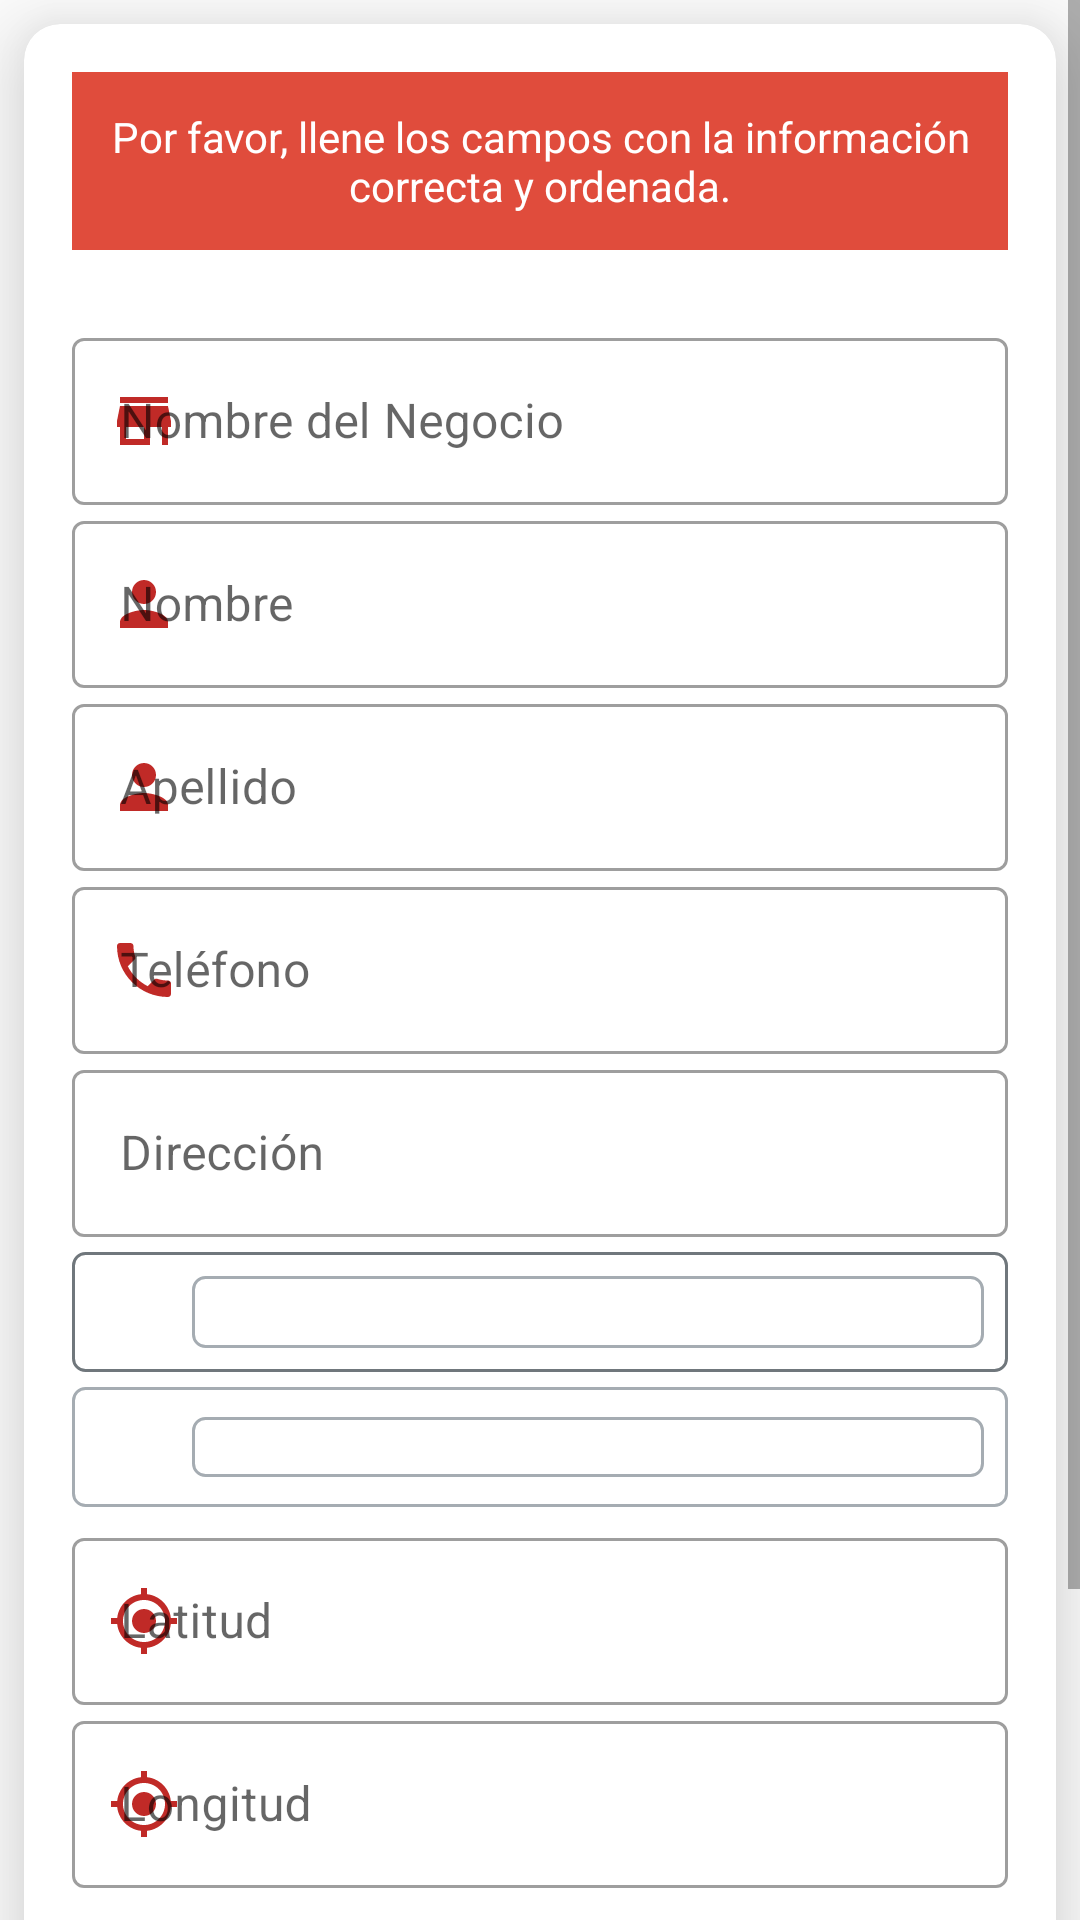

Here is an Android app screen rendered from its layout file. Give the layout XML and the strings, colors and styles it references.
<!-- AndroidManifest.xml: application theme Theme.Jugos_jaco_app -->
<!-- res/layout/fragment_edit_client.xml -->
<ScrollView xmlns:android="http://schemas.android.com/apk/res/android"
    xmlns:app="http://schemas.android.com/apk/res-auto"
    android:layout_width="match_parent"
    android:layout_height="match_parent"
    android:background="@color/white">
    <androidx.cardview.widget.CardView
        android:layout_width="match_parent"
        android:layout_height="match_parent"
        android:layout_margin="8dp"
        app:cardCornerRadius="12dp"
        app:cardElevation="20dp">
        <LinearLayout
            android:layout_width="match_parent"
            android:layout_height="wrap_content"
            android:orientation="vertical"
            android:padding="16dp">

            
            <TextView
                android:layout_width="match_parent"
                android:layout_height="wrap_content"
                android:text="Por favor, llene los campos con la información correcta y ordenada."
                android:background="@color/lighter_red"
                android:textColor="@color/white"
                android:padding="12dp"
                android:textSize="14sp"
                android:textAlignment="center"
                android:gravity="center"
                android:layout_marginBottom="16dp"
                android:drawableStart="@drawable/ic_warning"
                android:drawablePadding="8dp"
                android:drawableTint="@color/white" />

            
            <com.google.android.material.textfield.TextInputLayout
                android:id="@+id/tilBusinessName"
                style="@style/Widget.MaterialComponents.TextInputLayout.OutlinedBox"
                android:layout_width="match_parent"
                android:layout_height="wrap_content"
                android:layout_marginTop="8dp"
                app:startIconDrawable="@drawable/ic_store"
                app:startIconTint="@color/primary"
                android:hint="Nombre del Negocio">

                <com.google.android.material.textfield.TextInputEditText
                    android:id="@+id/etBusinessName"
                    android:layout_width="match_parent"
                    android:layout_height="wrap_content"
                    android:inputType="textPersonName"
                    android:maxLines="1" />

            </com.google.android.material.textfield.TextInputLayout>


            
            <com.google.android.material.textfield.TextInputLayout
                android:id="@+id/tilFirstName"
                android:layout_width="match_parent"
                android:layout_height="wrap_content"
                app:startIconDrawable="@drawable/ic_person"
                app:startIconTint="@color/primary"
                style="@style/Widget.MaterialComponents.TextInputLayout.OutlinedBox">

                <com.google.android.material.textfield.TextInputEditText
                    android:id="@+id/etFirstName"
                    android:layout_width="match_parent"
                    android:layout_height="wrap_content"
                    android:inputType="textCapWords"
                    android:hint="Nombre" />
            </com.google.android.material.textfield.TextInputLayout>

            <com.google.android.material.textfield.TextInputLayout
                android:id="@+id/tilLastName"
                android:layout_width="match_parent"
                android:layout_height="wrap_content"
                app:startIconDrawable="@drawable/ic_person"
                app:startIconTint="@color/primary"
                style="@style/Widget.MaterialComponents.TextInputLayout.OutlinedBox">

                <com.google.android.material.textfield.TextInputEditText
                    android:id="@+id/etLastName"
                    android:layout_width="match_parent"
                    android:layout_height="wrap_content"
                    android:inputType="textCapWords"
                    android:hint="Apellido" />
            </com.google.android.material.textfield.TextInputLayout>

            <com.google.android.material.textfield.TextInputLayout
                android:id="@+id/tilPhoneNumber"
                android:layout_width="match_parent"
                android:layout_height="wrap_content"
                app:startIconDrawable="@drawable/ic_phone"
                app:startIconTint="@color/primary"
                style="@style/Widget.MaterialComponents.TextInputLayout.OutlinedBox">

                <com.google.android.material.textfield.TextInputEditText
                    android:id="@+id/etPhoneNumber"
                    android:layout_width="match_parent"
                    android:layout_height="wrap_content"
                    android:hint="Teléfono"
                    android:inputType="phone"
                    android:digits="0123456789+"
                    android:maxLength="8" />
            </com.google.android.material.textfield.TextInputLayout>

            
            <com.google.android.material.textfield.TextInputLayout
                android:id="@+id/tilAddress"
                android:layout_width="match_parent"
                android:layout_height="wrap_content"
                app:startIconDrawable="@drawable/ic_has_coordinates"
                app:startIconTint="@color/primary"
                style="@style/Widget.MaterialComponents.TextInputLayout.OutlinedBox">

                <com.google.android.material.textfield.TextInputEditText
                    android:id="@+id/etAddress"
                    android:layout_width="match_parent"
                    android:layout_height="wrap_content"
                    android:hint="Dirección" />
            </com.google.android.material.textfield.TextInputLayout>



            
            <LinearLayout
                android:background="@drawable/spinner_background"
                android:layout_width="match_parent"
                android:layout_height="wrap_content"
                android:orientation="horizontal"
                android:gravity="center_vertical"
                android:layout_marginTop="5dp"
                android:backgroundTint="@color/material_dynamic_neutral_variant50"
                android:layout_marginBottom="5dp"
                >

                
                <ImageView
                    android:layout_width="24dp"
                    android:layout_height="24dp"
                    android:src="@drawable/ic_has_coordinates"
                    android:layout_marginEnd="8dp"
                    app:tint="@color/primary" />

                
                <Spinner
                    android:id="@+id/spinnerDepartament"
                    android:layout_width="0dp"
                    android:layout_height="wrap_content"
                    android:layout_weight="1"

                    android:background="@drawable/spinner_background"
                    android:padding="12dp"
                    android:spinnerMode="dropdown" />


            </LinearLayout>

            
            <LinearLayout
                android:id="@+id/linearLayoutMunicipio"
                android:background="@drawable/spinner_background"
                android:layout_width="match_parent"
                android:layout_height="wrap_content"
                android:orientation="horizontal"
                android:gravity="center_vertical"
                android:layout_marginBottom="5dp"
                >

                <ImageView
                    android:layout_width="24dp"
                    android:layout_height="24dp"
                    android:src="@drawable/ic_has_coordinates"
                    android:layout_marginEnd="8dp"
                    app:tint="@color/primary" />

                <Spinner
                    android:id="@+id/spinnerTownship"
                    android:layout_width="0dp"
                    android:layout_height="wrap_content"
                    android:layout_weight="1"
                    android:background="@drawable/spinner_background"
                    android:padding="10dp"
                    android:spinnerMode="dropdown" />
            </LinearLayout>

            
            <com.google.android.material.textfield.TextInputLayout
                android:layout_width="match_parent"
                android:layout_height="wrap_content"
                app:startIconDrawable="@drawable/ic_gps"
                app:startIconTint="@color/primary"
                style="@style/Widget.MaterialComponents.TextInputLayout.OutlinedBox">

                <com.google.android.material.textfield.TextInputEditText
                    android:id="@+id/etLatitude"
                    android:layout_width="match_parent"
                    android:layout_height="wrap_content"
                    android:hint="Latitud"
                    android:inputType="numberDecimal"
                    android:focusable="false"
                    android:clickable="false" />
            </com.google.android.material.textfield.TextInputLayout>

            
            <com.google.android.material.textfield.TextInputLayout
                android:layout_width="match_parent"
                android:layout_height="wrap_content"
                app:startIconDrawable="@drawable/ic_gps"
                app:startIconTint="@color/primary"
                style="@style/Widget.MaterialComponents.TextInputLayout.OutlinedBox">

                <com.google.android.material.textfield.TextInputEditText
                    android:id="@+id/etLongitude"
                    android:layout_width="match_parent"
                    android:layout_height="wrap_content"
                    android:hint="Longitud"
                    android:inputType="numberDecimal"
                    android:focusable="false"
                    android:clickable="false" />
            </com.google.android.material.textfield.TextInputLayout>

            
            <com.google.android.material.button.MaterialButton
                android:id="@+id/btnCaptureCoordinates"
                android:layout_width="match_parent"
                android:layout_height="wrap_content"
                android:text="Capturar Coordenadas"
                android:layout_marginTop="16dp"
                app:icon="@drawable/ic_gps"
                app:iconGravity="start"
                app:backgroundTint="@color/primary"
                android:textColor="@color/white"
                style="@style/Widget.MaterialComponents.Button" />

            
            <com.google.android.material.button.MaterialButton
                android:id="@+id/btnSubmit"
                android:layout_width="match_parent"
                android:layout_height="wrap_content"
                android:text="Guardar"
                android:layout_marginTop="16dp"
                app:icon="@drawable/ic_save"
                app:iconGravity="start"
                app:backgroundTint="@color/primary"
                android:textColor="@color/white"
                style="@style/Widget.MaterialComponents.Button" />

        </LinearLayout>
    </androidx.cardview.widget.CardView>

</ScrollView>
<!-- resources referenced by this layout -->
<resources>
  <color name="lighter_red">#E04C3C</color>
  <color name="primary">#C02A27</color>
  <color name="white">#FFFFFFFF</color>
  <!-- drawable ic_gps (drawable) -->
  <vector xmlns:android="http://schemas.android.com/apk/res/android" android:height="24dp" android:tint="#050505" android:viewportHeight="24" android:viewportWidth="24" android:width="24dp">
        
      <path android:fillColor="@android:color/white" android:pathData="M12,8c-2.21,0 -4,1.79 -4,4s1.79,4 4,4 4,-1.79 4,-4 -1.79,-4 -4,-4zM20.94,11c-0.46,-4.17 -3.77,-7.48 -7.94,-7.94L13,1h-2v2.06C6.83,3.52 3.52,6.83 3.06,11L1,11v2h2.06c0.46,4.17 3.77,7.48 7.94,7.94L11,23h2v-2.06c4.17,-0.46 7.48,-3.77 7.94,-7.94L23,13v-2h-2.06zM12,19c-3.87,0 -7,-3.13 -7,-7s3.13,-7 7,-7 7,3.13 7,7 -3.13,7 -7,7z"/>
      
  </vector>
  <!-- drawable ic_person (drawable) -->
  <vector xmlns:android="http://schemas.android.com/apk/res/android" android:height="24dp" android:tint="#050505" android:viewportHeight="24" android:viewportWidth="24" android:width="24dp">
        
      <path android:fillColor="@android:color/white" android:pathData="M12,12c2.21,0 4,-1.79 4,-4s-1.79,-4 -4,-4 -4,1.79 -4,4 1.79,4 4,4zM12,14c-2.67,0 -8,1.34 -8,4v2h16v-2c0,-2.66 -5.33,-4 -8,-4z"/>
      
  </vector>
  <!-- drawable ic_phone (drawable) -->
  <vector xmlns:android="http://schemas.android.com/apk/res/android"
      android:width="24dp"
      android:height="24dp"
      android:viewportWidth="24"
      android:viewportHeight="24"
      android:tint="#09DB12">
      <path
          android:fillColor="@android:color/white"
          android:pathData="M6.62,10.79c1.44,2.83 3.76,5.14 6.59,6.59l2.2,-2.2c0.27,-0.27 0.67,-0.36 1.02,-0.24 1.12,0.37 2.33,0.57 3.57,0.57 0.55,0 1,0.45 1,1V20c0,0.55 -0.45,1 -1,1 -9.39,0 -17,-7.61 -17,-17 0,-0.55 0.45,-1 1,-1h3.5c0.55,0 1,0.45 1,1 0,1.25 0.2,2.45 0.57,3.57 0.11,0.35 0.03,0.74 -0.25,1.02l-2.2,2.2z"/>
  </vector>
  <!-- drawable ic_save (drawable) -->
  <vector xmlns:android="http://schemas.android.com/apk/res/android" android:height="24dp" android:tint="#050505" android:viewportHeight="24" android:viewportWidth="24" android:width="24dp">
        
      <path android:fillColor="@android:color/white" android:pathData="M17,3L5,3c-1.11,0 -2,0.9 -2,2v14c0,1.1 0.89,2 2,2h14c1.1,0 2,-0.9 2,-2L21,7l-4,-4zM12,19c-1.66,0 -3,-1.34 -3,-3s1.34,-3 3,-3 3,1.34 3,3 -1.34,3 -3,3zM15,9L5,9L5,5h10v4z"/>
      
  </vector>
  <!-- drawable ic_store (drawable) -->
  <vector xmlns:android="http://schemas.android.com/apk/res/android"
      android:width="24dp"
      android:height="24dp"
      android:viewportWidth="24"
      android:viewportHeight="24">
      <path
          android:fillColor="#FF000000"
          android:pathData="M20,4L4,4v2h16L20,4zM21,14v-2l-1,-5L4,7l-1,5v2h1v6h10v-6h4v6h2v-6h1zM12,18L6,18v-4h6v4z"/>
  </vector>
  <!-- drawable spinner_background (drawable) -->
  <shape xmlns:android="http://schemas.android.com/apk/res/android">
      <solid android:color="@android:color/transparent" />
      <stroke
          android:width="1dp"
          android:color="@color/material_dynamic_neutral_variant70" />
      <corners android:radius="4dp" />
      <padding
          android:left="8dp"
          android:top="8dp"
          android:right="8dp"
          android:bottom="8dp" />
  </shape>
  <style name="Theme.Jugos_jaco_app" parent="Theme.MaterialComponents.DayNight.DarkActionBar">
          
          <item name="colorPrimary">@color/purple_500</item>
          <item name="colorPrimaryVariant">@color/purple_700</item>
          <item name="colorOnPrimary">@color/white</item>
          
          <item name="colorSecondary">@color/teal_200</item>
          <item name="colorSecondaryVariant">@color/teal_700</item>
          <item name="colorOnSecondary">@color/black</item>
          
          <item name="android:statusBarColor">?attr/colorPrimaryVariant</item>
          
      </style>
  <color name="purple_500">#E04C3C</color>
  <color name="purple_700">#E04C3C</color>
  <color name="teal_200">#FF03DAC5</color>
  <color name="teal_700">#FF018786</color>
  <color name="black">#FF000000</color>
</resources>
